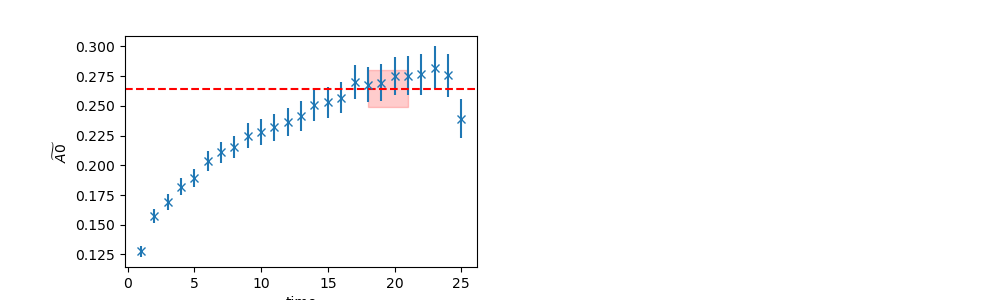

The data file committed next to this chart (first rows):
	EffectiveMass	Error	RegUp	RegLow
0	0.2646	0.01518	22	18
